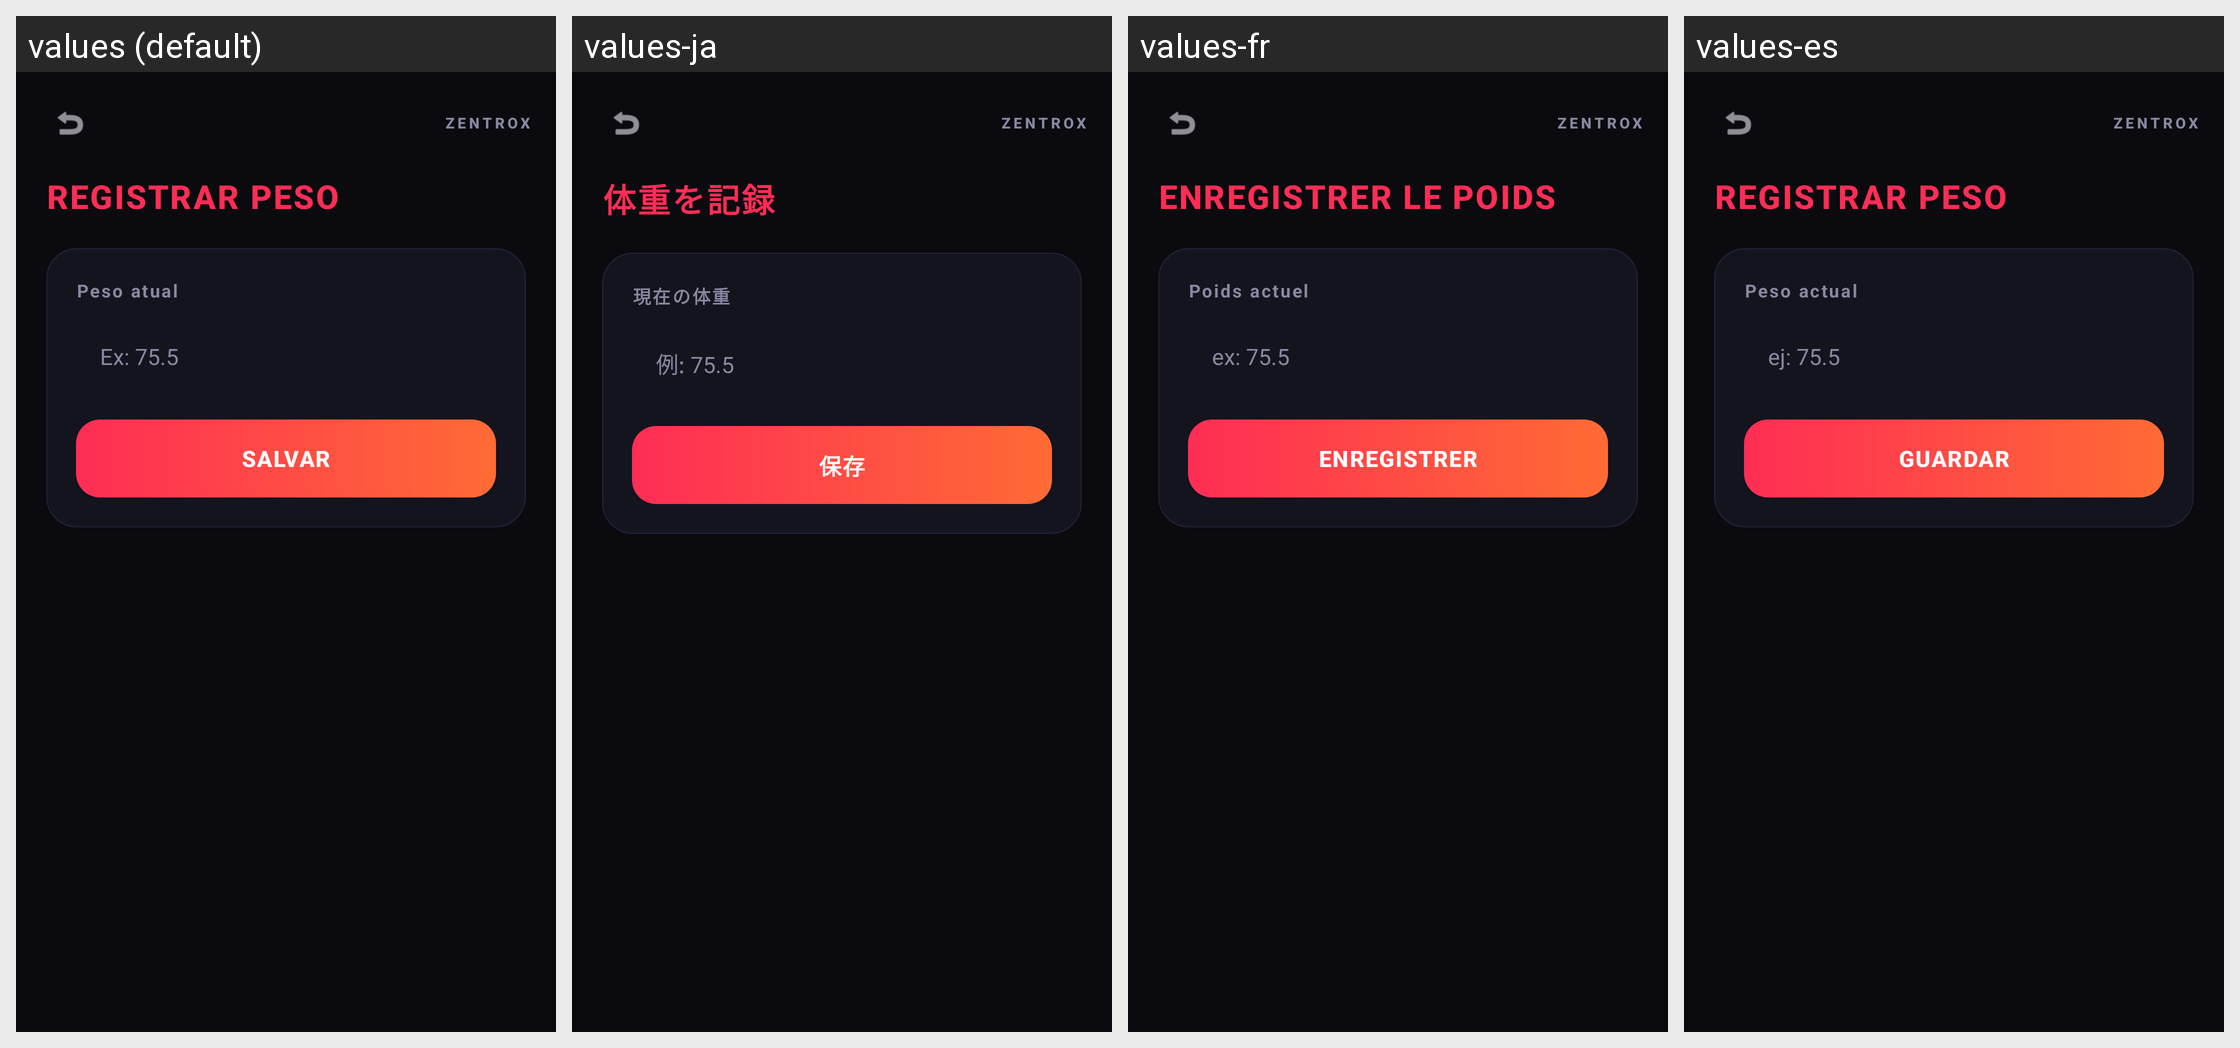

Here is an Android app screen in its default locale and in the app's own translations. Write out the translated-string differences for the strings that appear on this screen.
Android screen res/layout/fragment_registrar_peso.xml rendered under 4 locales, left to right: values (default), values-ja, values-fr, values-es. Device: Nexus 5 (rendered at 1080×1920; each locale shown at half size, 540×960, under a caption strip naming it); theme Theme.ZentroxFit.
Other locales in the repository, not shown: values-de, values-en.
Strings drawn on this screen, with the default value and each locale's value (text and hints the layout hard-codes, and strings that could not be matched under every locale, appear in the picture but are not listed):

register_weight_title
  values: REGISTRAR PESO
  values-ja: 体重を記録
  values-fr: ENREGISTRER LE POIDS
  values-es: REGISTRAR PESO

current_weight
  values: Peso atual
  values-ja: 現在の体重
  values-fr: Poids actuel
  values-es: Peso actual

hint_example
  values: Ex: 75.5
  values-ja: 例: 75.5
  values-fr: ex: 75.5
  values-es: ej: 75.5

save
  values: SALVAR
  values-ja: 保存
  values-fr: ENREGISTRER
  values-es: GUARDAR

header_title
  values: ZENTROX
  values-ja: ZENTROX
  values-fr: ZENTROX
  values-es: ZENTROX
